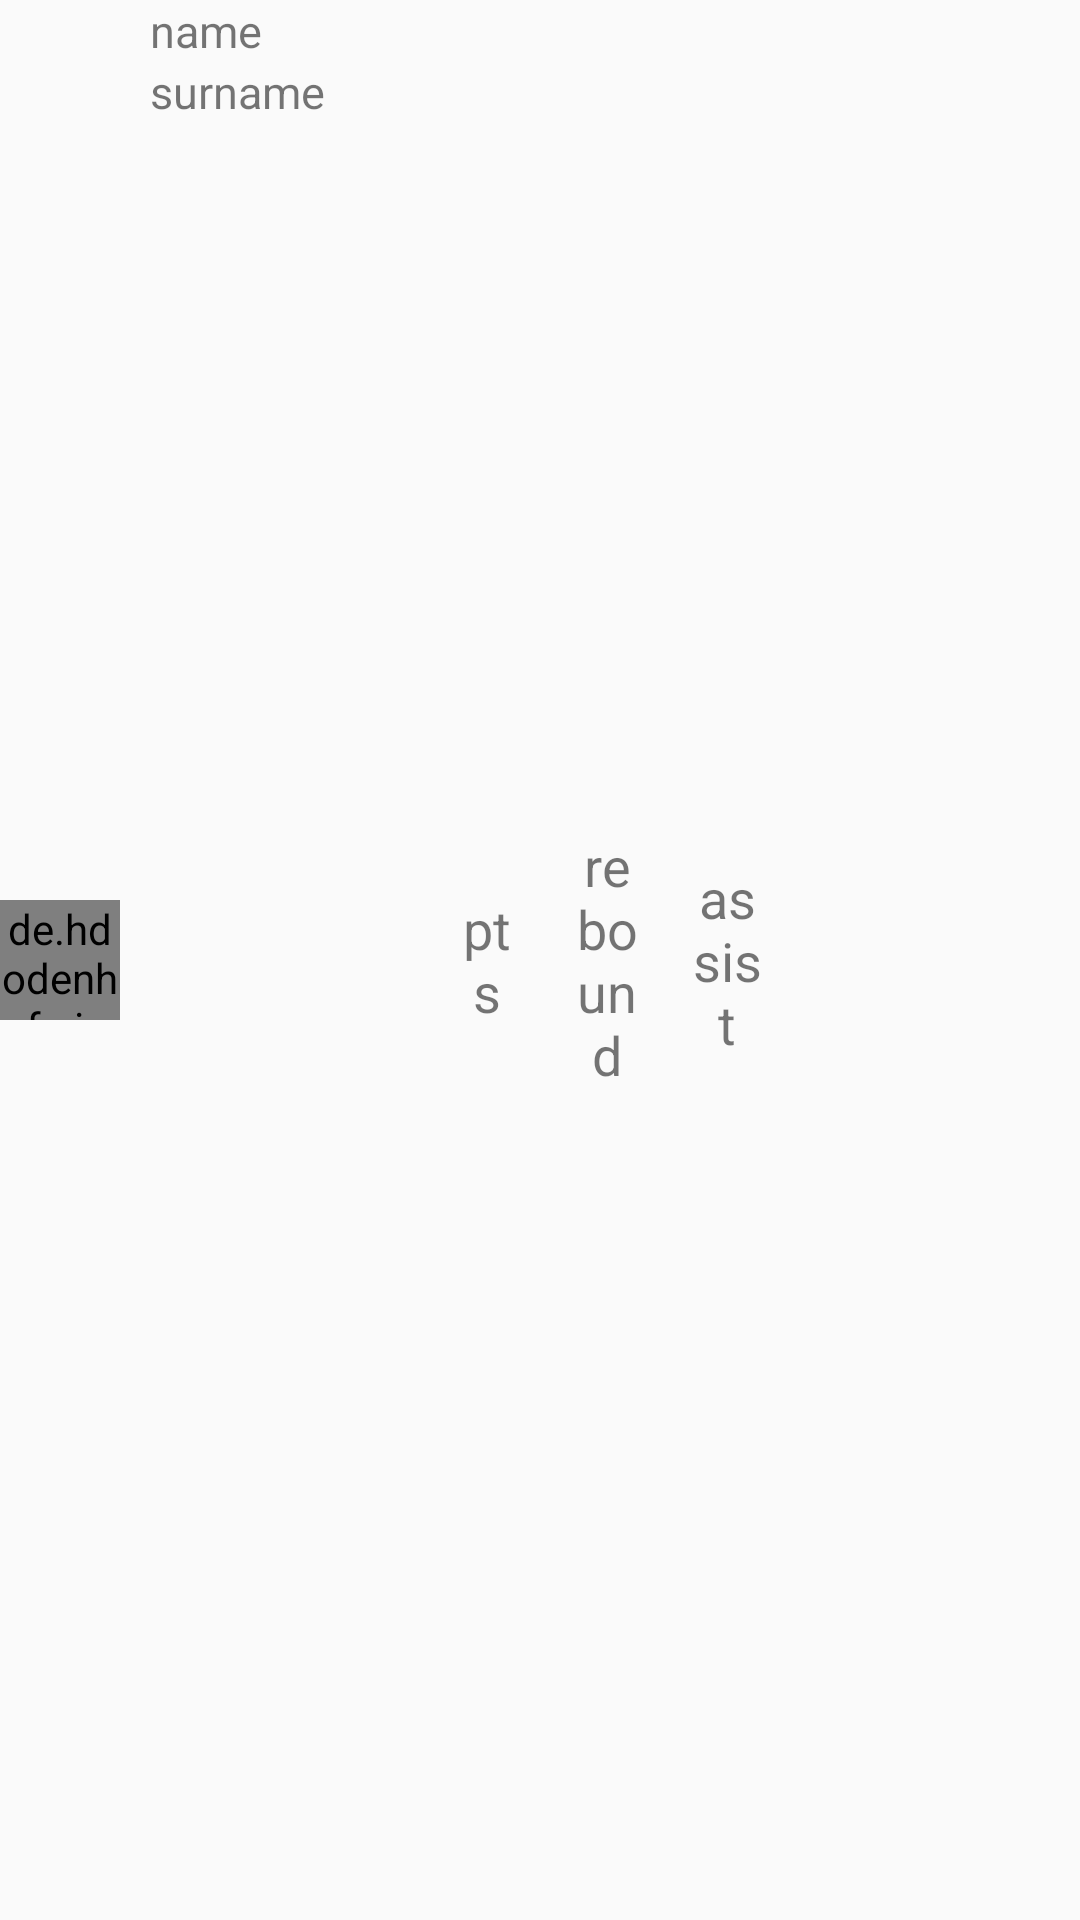

Layout XML and referenced resources for this Android screen:
<!-- AndroidManifest.xml: application theme AppTheme -->
<!-- res/layout/box_score_item.xml -->
<?xml version="1.0" encoding="utf-8"?>
<androidx.constraintlayout.widget.ConstraintLayout xmlns:android="http://schemas.android.com/apk/res/android"
    xmlns:app="http://schemas.android.com/apk/res-auto"
    android:layout_width="match_parent"
    android:layout_height="wrap_content"
    android:layout_margin="8dp">

    <de.hdodenhof.circleimageview.CircleImageView
        android:id="@+id/ivPlayerImage"
        android:layout_width="40dp"
        android:layout_height="40dp"
        app:layout_constraintBottom_toBottomOf="parent"
        app:layout_constraintStart_toStartOf="parent"
        app:layout_constraintTop_toTopOf="parent" />

    <TextView
        android:id="@+id/tvPlayerName"
        android:layout_width="100dp"
        android:layout_height="wrap_content"
        android:layout_marginStart="10dp"
        android:layout_marginLeft="10dp"
        android:text="@string/name"
        android:textSize="15sp"
        app:layout_constraintStart_toEndOf="@id/ivPlayerImage"
        app:layout_constraintTop_toTopOf="parent" />

    <TextView
        android:id="@+id/tvPlayerSurname"
        android:layout_width="100dp"
        android:layout_height="wrap_content"
        android:text="@string/surname"
        android:textSize="15sp"
        app:layout_constraintStart_toStartOf="@id/tvPlayerName"
        app:layout_constraintTop_toBottomOf="@id/tvPlayerName" />

    <TextView
        android:id="@+id/tvPlayerPoints"
        android:layout_width="25dp"
        android:layout_height="wrap_content"
        android:gravity="center"
        android:text="@string/pts"
        android:textSize="18sp"
        app:layout_constraintBottom_toBottomOf="parent"
        app:layout_constraintStart_toEndOf="@id/tvPlayerSurname"
        app:layout_constraintTop_toTopOf="parent" />

    <TextView
        android:id="@+id/tvPlayerRebounds"
        android:layout_width="25dp"
        android:layout_height="wrap_content"
        android:layout_marginStart="15dp"
        android:layout_marginLeft="15dp"
        android:gravity="center"
        android:text="@string/rebound"
        android:textSize="18sp"
        app:layout_constraintBottom_toBottomOf="parent"
        app:layout_constraintStart_toEndOf="@id/tvPlayerPoints"
        app:layout_constraintTop_toTopOf="parent" />

    <TextView
        android:id="@+id/tvPlayerAssist"
        android:layout_width="25dp"
        android:layout_height="wrap_content"
        android:layout_marginStart="15dp"
        android:layout_marginLeft="15dp"
        android:gravity="center"
        android:text="@string/assist"
        android:textSize="18sp"
        app:layout_constraintBottom_toBottomOf="parent"
        app:layout_constraintStart_toEndOf="@id/tvPlayerRebounds"
        app:layout_constraintTop_toTopOf="parent" />
</androidx.constraintlayout.widget.ConstraintLayout>
<!-- resources referenced by this layout -->
<resources>
  <string name="assist">assist</string>
  <string name="name">name</string>
  <string name="pts">pts</string>
  <string name="rebound">rebound</string>
  <string name="surname">surname</string>
  <style name="AppTheme" parent="Theme.AppCompat.Light.NoActionBar">
          
          <item name="colorPrimary">@color/colorPrimary</item>
          <item name="colorPrimaryDark">@color/colorPrimaryDark</item>
          <item name="colorAccent">@color/colorAccent</item>
      </style>
  <color name="colorPrimary">#008577</color>
  <color name="colorPrimaryDark">#00574B</color>
  <color name="colorAccent">#D81B60</color>
</resources>
